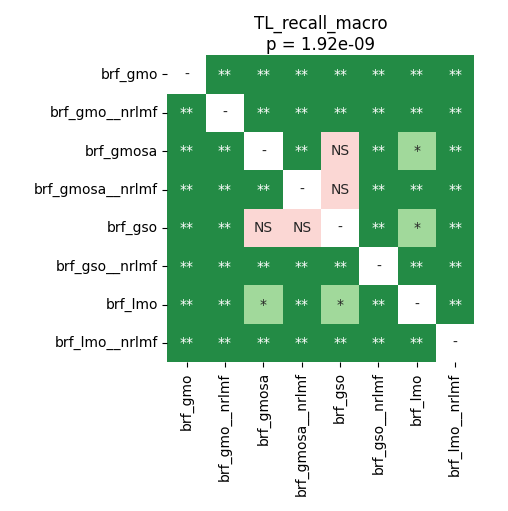

The data file committed next to this chart (first rows):
	brf_gmo	brf_gmo__nrlmf	brf_gmosa	brf_gmosa__nrlmf	brf_gso	brf_gso__nrlmf	brf_lmo	brf_lmo__nrlmf
brf_gmo	1.0	0.002279	0.002279	0.002279	0.002279	0.002279	0.002279	0.002279
brf_gmo__nrlmf	0.002279	1.0	0.002279	0.002279	0.002279	0.002279	0.002279	0.002279
brf_gmosa	0.002279	0.002279	1.0	0.002279	0.5566	0.002279	0.01852	0.002279
brf_gmosa__nrlmf	0.002279	0.002279	0.002279	1.0	0.1661	0.002279	0.002279	0.002279
brf_gso	0.002279	0.002279	0.5566	0.1661	1.0	0.002279	0.02103	0.002279
brf_gso__nrlmf	0.002279	0.002279	0.002279	0.002279	0.002279	1.0	0.002279	0.002279
brf_lmo	0.002279	0.002279	0.01852	0.002279	0.02103	0.002279	1.0	0.002279
brf_lmo__nrlmf	0.002279	0.002279	0.002279	0.002279	0.002279	0.002279	0.002279	1.0
